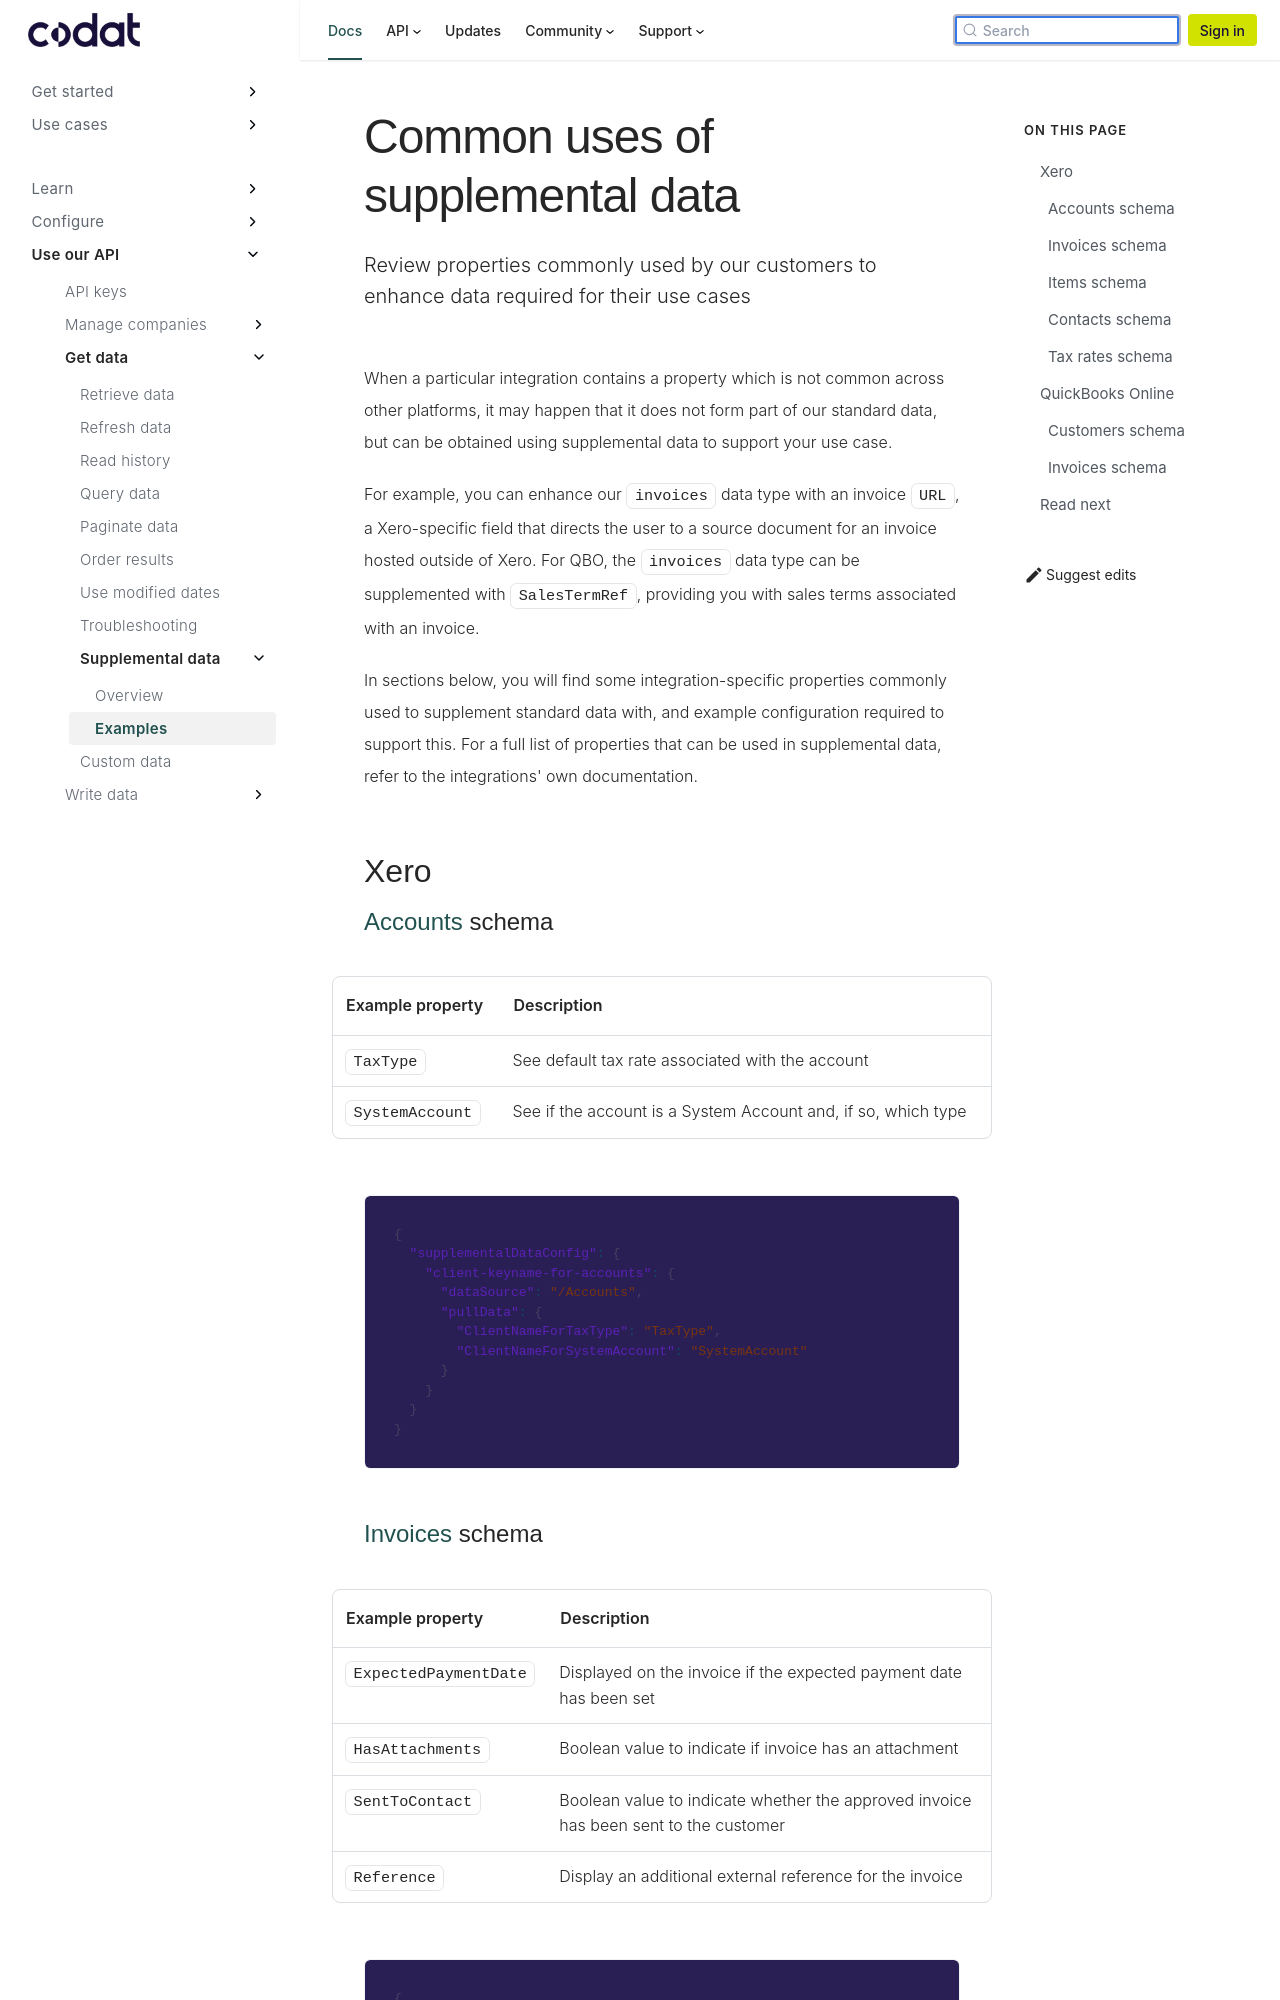

repository: codatio/codat-docs · page: pr-preview/pr-1900/using-the-api/supplemental-data/usecases/index.html · generator: docusaurus

---
title: "Common uses of supplemental data"
sidebar_label: "Examples"
description: "Review properties commonly used by our customers to enhance data required for their use cases"
---

When a particular integration contains a property which is not common across other platforms, it may happen that it does not form part of our standard data, but can be obtained using supplemental data to support your use case.

For example, you can enhance our `invoices` data type with an invoice `URL`, a Xero-specific field that directs the user to a source document for an invoice hosted outside of Xero. For QBO, the `invoices` data type can be supplemented with `SalesTermRef`, providing you with sales terms associated with an invoice.

In sections below, you will find some integration-specific properties commonly used to supplement standard data with, and example configuration required to support this. For a full list of properties that can be used in supplemental data, refer to the integrations' own documentation.

## Xero

### [Accounts](https://developer.xero.com/documentation/api/accounting/accounts) schema

| Example property | Description                                                   |
| ---------------- | ------------------------------------------------------------- |
| `TaxType`        | See default tax rate associated with the account              |
| `SystemAccount`  | See if the account is a System Account and, if so, which type |

```json title = "Example configuration"
{
  "supplementalDataConfig": {
    "client-keyname-for-accounts": {
      "dataSource": "/Accounts",
      "pullData": {
        "ClientNameForTaxType": "TaxType",
        "ClientNameForSystemAccount": "SystemAccount"
      }
    }
  }
}
```
